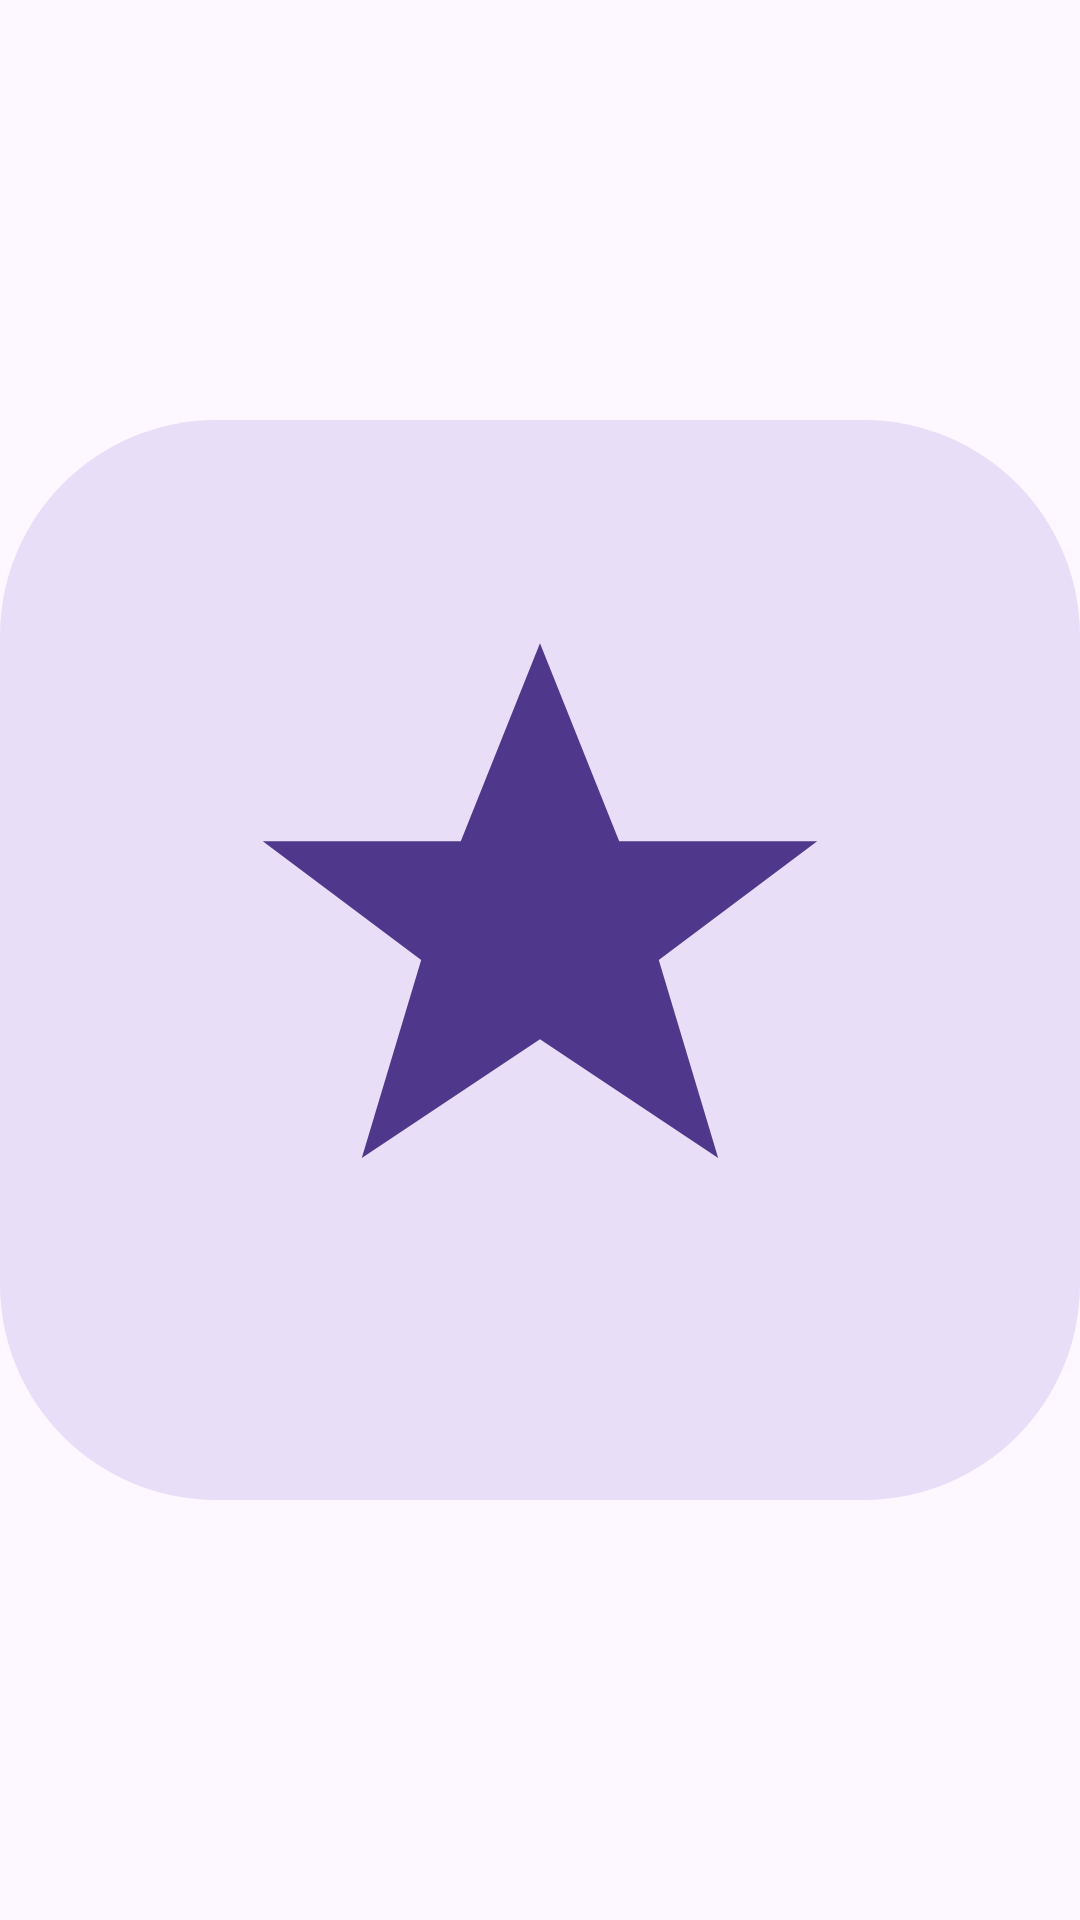

The Android layout XML behind this screen, and the referenced resources:
<!-- AndroidManifest.xml: application theme Theme.BigIcons -->
<!-- res/layout/widget_preview_2x2.xml -->
<?xml version="1.0" encoding="utf-8"?>
<ImageView xmlns:android="http://schemas.android.com/apk/res/android"
    android:layout_width="match_parent"
    android:layout_height="match_parent"
    android:contentDescription="@null"
    android:scaleType="fitCenter"
    android:src="@drawable/widget_preview_2x2" />
<!-- resources referenced by this layout -->
<resources>
  <!-- drawable widget_preview_2x2 (drawable) -->
  <?xml version="1.0" encoding="utf-8"?>
  <vector xmlns:android="http://schemas.android.com/apk/res/android"
      android:width="110dp"
      android:height="110dp"
      android:viewportWidth="110"
      android:viewportHeight="110">
      <path android:fillColor="#E8DEF8"
          android:pathData="M22,0h66a22,22 0 0 1 22,22v66a22,22 0 0 1 -22,22h-66a22,22 0 0 1 -22,-22v-66a22,22 0 0 1 22,-22z" />
      <group android:translateX="-5.50" android:translateY="-5.50" android:scaleX="1.0083" android:scaleY="1.0083">
          <path android:fillColor="#4F378B"
              android:pathData="M60,28l8,20l20,0l-16,12l6,20l-18,-12l-18,12l6,-20l-16,-12l20,0z" />
      </group>
  </vector>
  <style name="Theme.BigIcons" parent="android:Theme.Material.Light.NoActionBar">
          <item name="android:windowBackground">#FFFDF8FF</item>
          <item name="android:statusBarColor">@android:color/transparent</item>
          <item name="android:navigationBarColor">@android:color/transparent</item>
          <item name="android:windowLightStatusBar">true</item>
      </style>
</resources>
